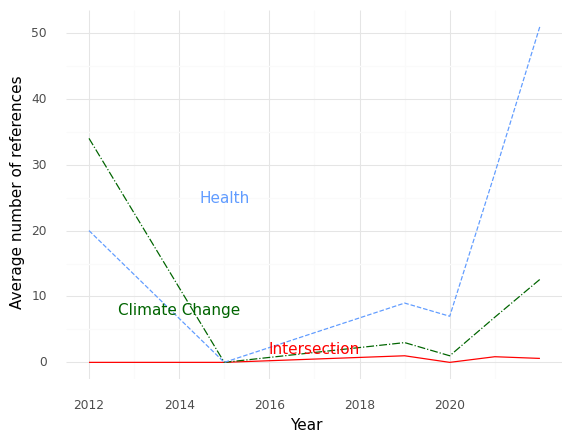

The data file committed next to this chart (first rows):
, Year, intersection, health, climate
0, 2012, 0.0, 20.0, 34.0
1, 2015, 0.0, 0.0, 0.0
2, 2019, 1.0, 9.0, 3.0
3, 2020, 0.0, 7.0, 1.0
4, 2021, 0.8571, 28.71, 6.857
5, 2022, 0.6, 51.0, 12.6
